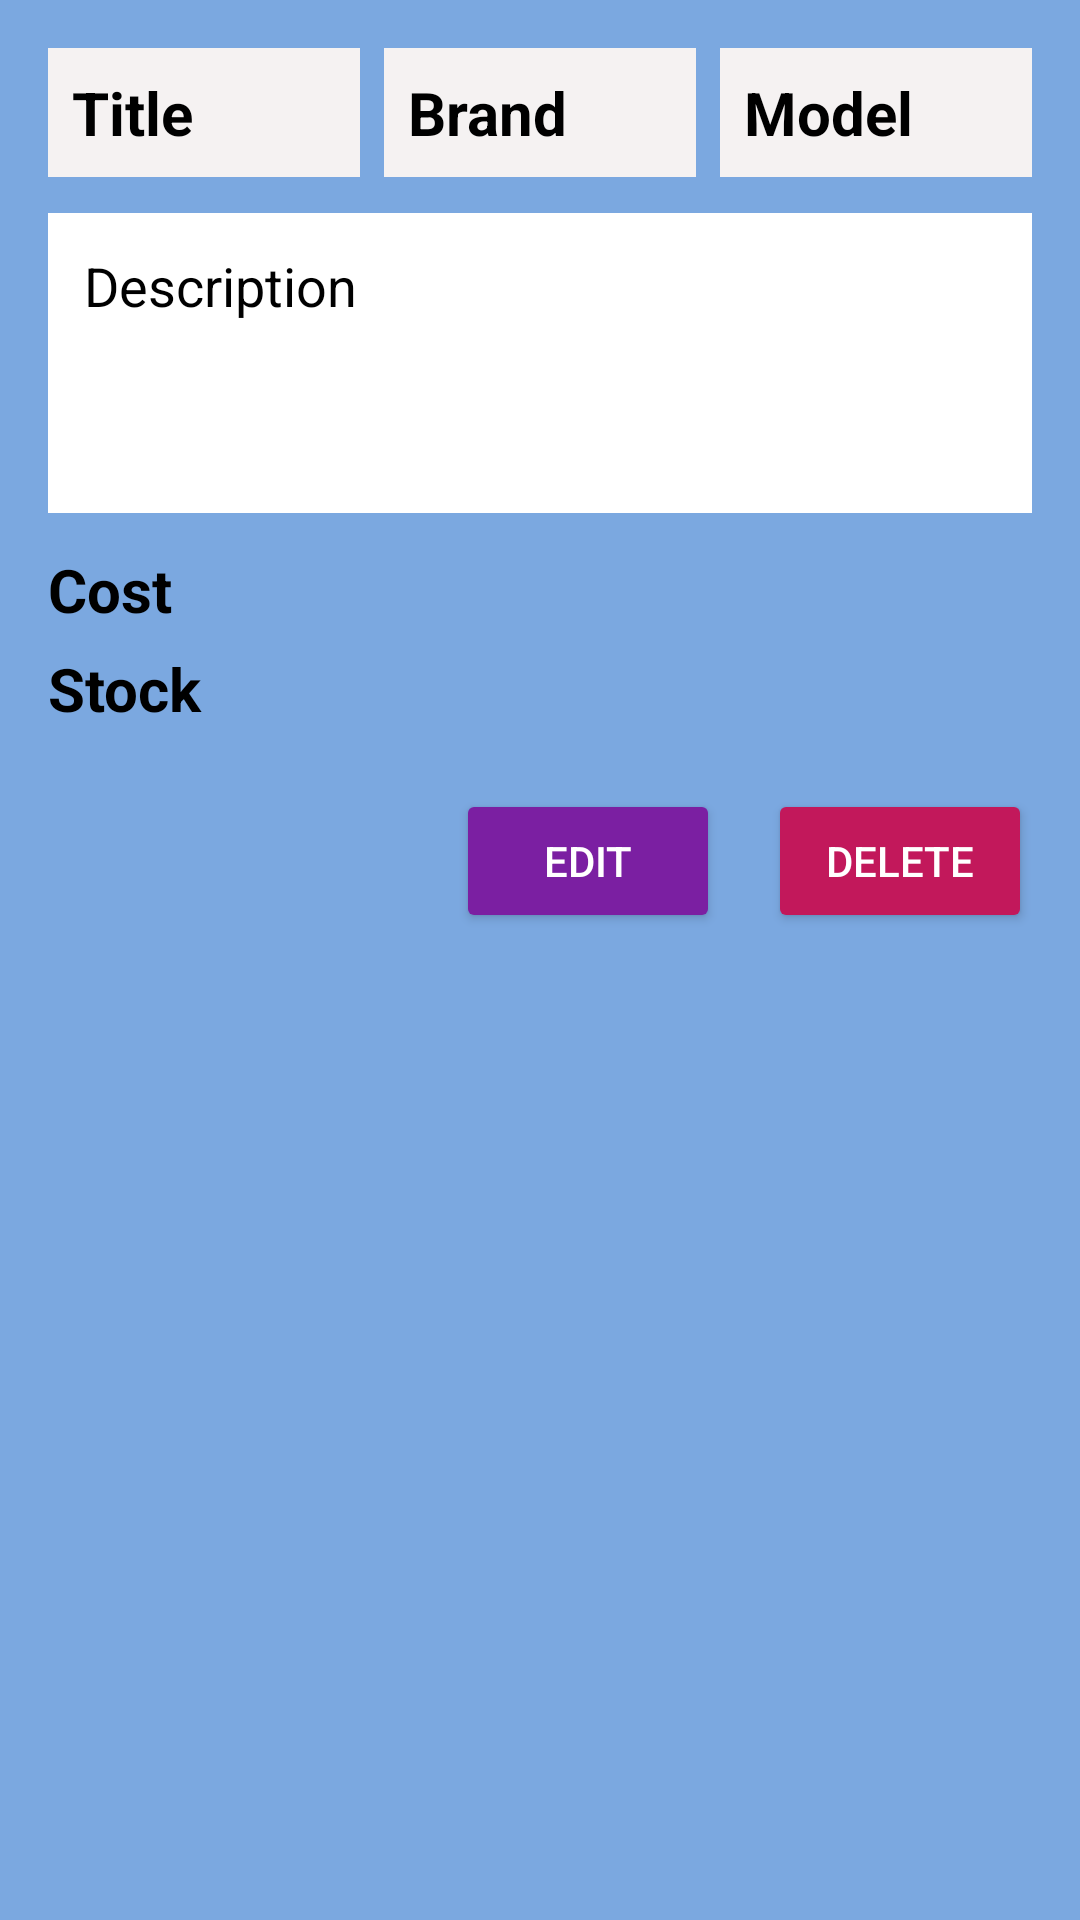

This screen was rendered from an Android layout file. Write that file and the resources it references.
<!-- AndroidManifest.xml: application theme Theme.MusicalInstrumentStore -->
<!-- res/layout/admin_product_view.xml -->
<?xml version="1.0" encoding="utf-8"?>
<LinearLayout xmlns:android="http://schemas.android.com/apk/res/android"
    android:layout_width="match_parent"
    android:layout_height="match_parent"
    android:background="#7BA8E0"
    android:orientation="vertical"
    android:padding="16dp">

    <LinearLayout
        android:layout_width="match_parent"
        android:layout_height="wrap_content"
        android:orientation="horizontal"
        android:layout_marginBottom="12dp">

        <TextView
            android:id="@+id/titleTV"
            android:layout_width="0dp"
            android:layout_height="wrap_content"
            android:layout_weight="1"
            android:background="#F5F2F2"
            android:textSize="20sp"
            android:textStyle="bold"
            android:padding="8dp"
            android:textColor="#000000"
            android:text="Title" />

        <TextView
            android:id="@+id/brandTV"
            android:layout_width="0dp"
            android:layout_height="wrap_content"
            android:layout_weight="1"
            android:background="#F5F2F2"
            android:textSize="20sp"
            android:textStyle="bold"
            android:padding="8dp"
            android:textColor="#000000"
            android:layout_marginStart="8dp"
            android:text="Brand" />

        <TextView
            android:id="@+id/modelTV"
            android:layout_width="0dp"
            android:layout_height="wrap_content"
            android:layout_weight="1"
            android:background="#F5F2F2"
            android:textSize="20sp"
            android:textStyle="bold"
            android:padding="8dp"
            android:textColor="#000000"
            android:layout_marginStart="8dp"
            android:text="Model" />

    </LinearLayout>

    <TextView
        android:id="@+id/descriptionTV"
        android:layout_width="match_parent"
        android:layout_height="100dp"
        android:background="#FFFFFF"
        android:padding="12dp"
        android:textSize="18sp"
        android:textColor="#000000"
        android:text="Description"
        android:layout_marginBottom="12dp" />

    <TextView
        android:id="@+id/costTV"
        android:layout_width="wrap_content"
        android:layout_height="wrap_content"
        android:textSize="20sp"
        android:textStyle="bold"
        android:textColor="#000000"
        android:text="Cost"
        android:layout_marginBottom="6dp" />

    <TextView
        android:id="@+id/stockTV"
        android:layout_width="wrap_content"
        android:layout_height="wrap_content"
        android:textSize="20sp"
        android:textStyle="bold"
        android:textColor="#000000"
        android:text="Stock"
        android:layout_marginBottom="20dp" />

    <LinearLayout
        android:layout_width="match_parent"
        android:layout_height="wrap_content"
        android:orientation="horizontal"
        android:gravity="end"
        android:spacing="16dp">

        <Button
            android:id="@+id/editBtn"
            android:layout_width="wrap_content"
            android:layout_height="wrap_content"
            android:backgroundTint="#7B1FA2"
            android:text="Edit"
            android:textColor="#FFFFFF" />

        <Button
            android:id="@+id/deleteBtn"
            android:layout_width="wrap_content"
            android:layout_height="wrap_content"
            android:backgroundTint="#C2185B"
            android:text="Delete"
            android:textColor="#FFFFFF"
            android:layout_marginStart="16dp" />

    </LinearLayout>

</LinearLayout>
<!-- resources referenced by this layout -->
<resources>
  <style name="Theme.MusicalInstrumentStore" parent="Base.Theme.MusicalInstrumentStore" />
  <style name="Base.Theme.MusicalInstrumentStore" parent="Theme.Material3.DayNight.NoActionBar">
          
          
      </style>
</resources>
